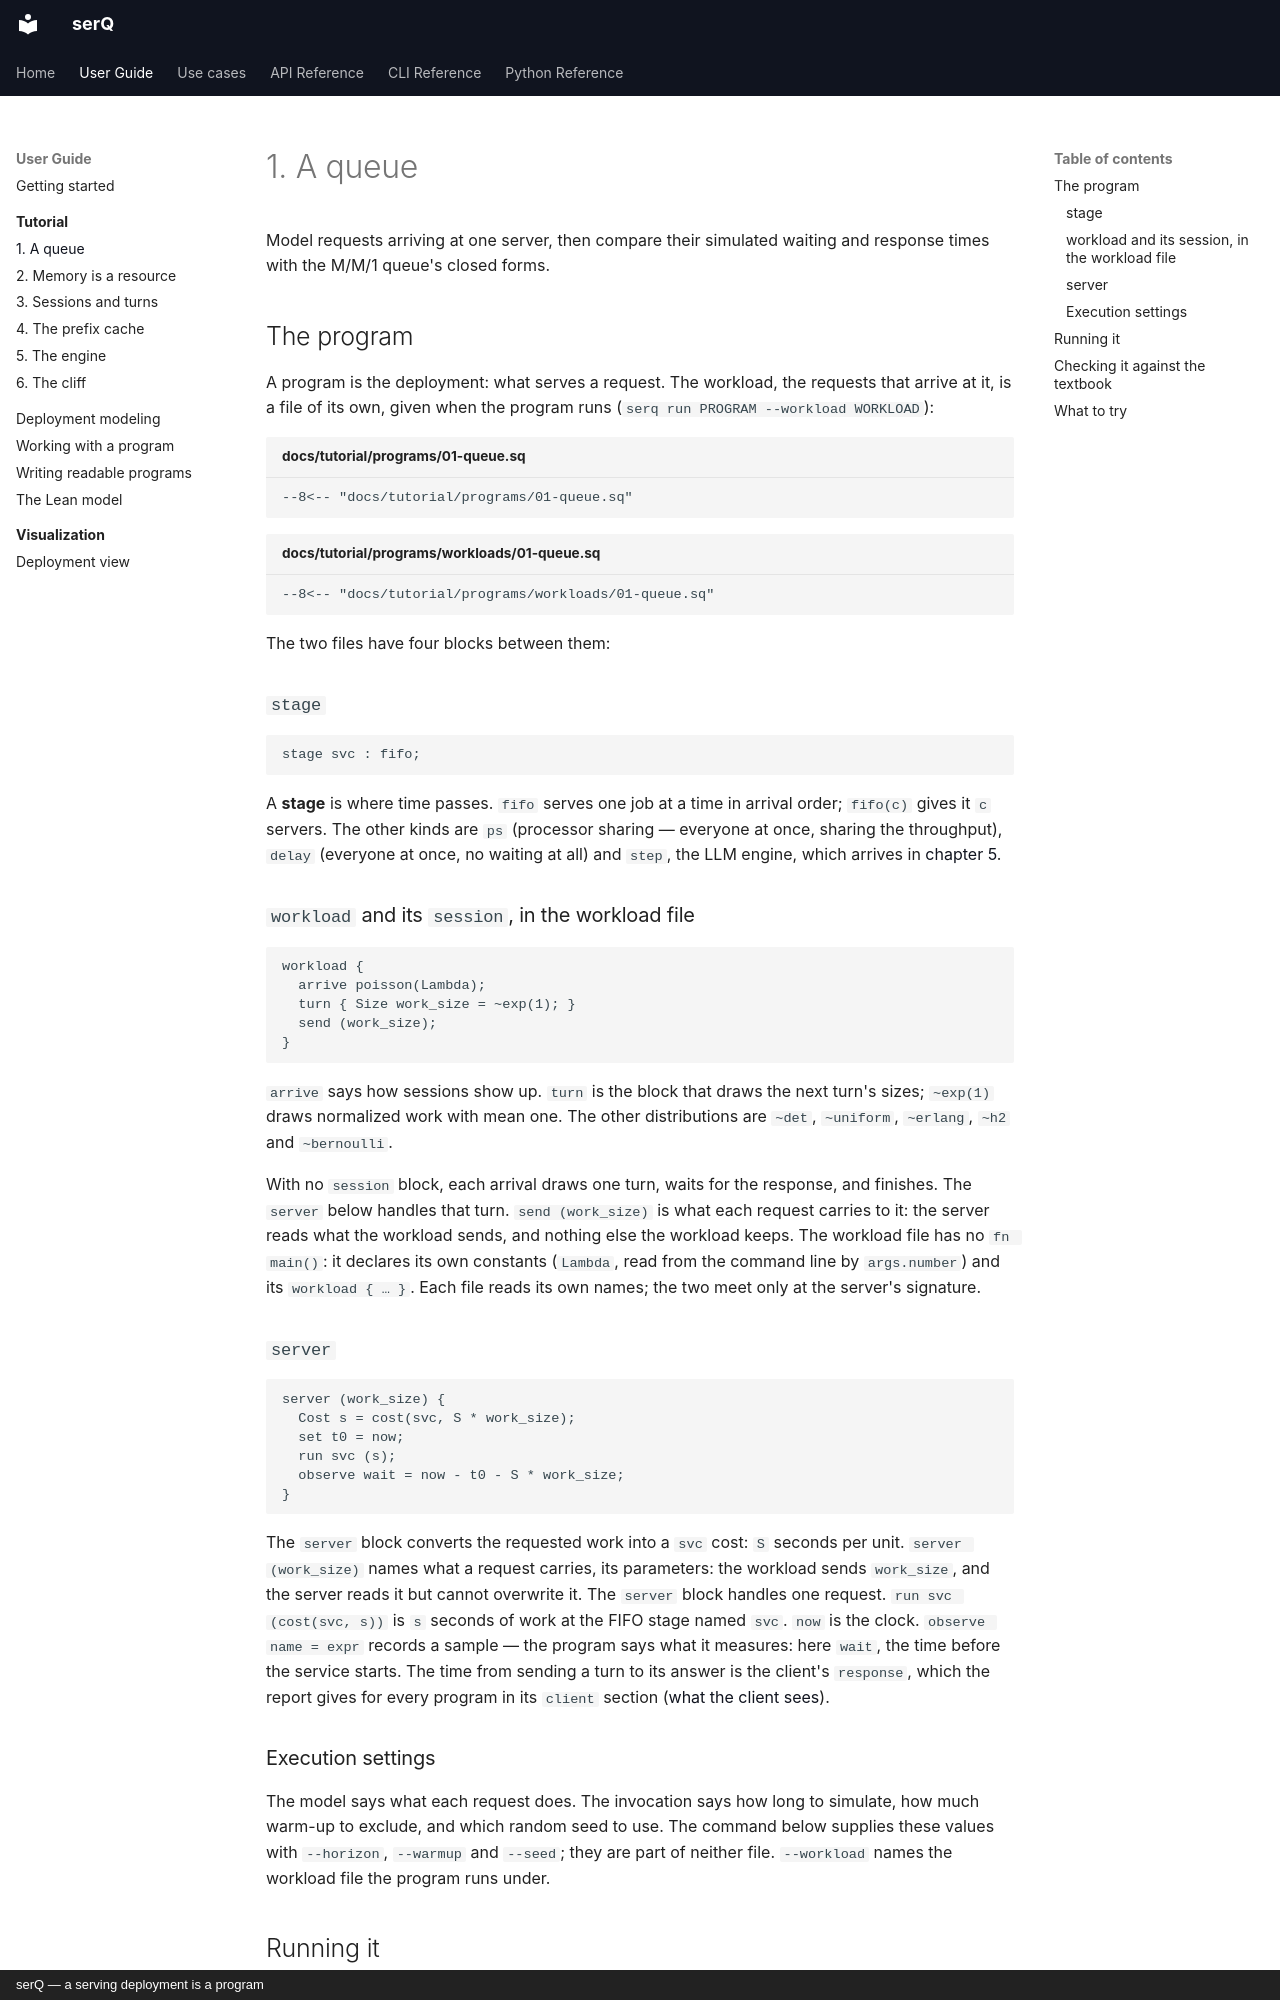

repository: servingQ/serQ · page: tutorial/01-a-queue/index.html · generator: mkdocs · copyright: serQ — a serving deployment is a program

# 1. A queue

Model requests arriving at one server, then compare their simulated waiting
and response times with the M/M/1 queue's closed forms.

## The program

A program is the deployment: what serves a request. The workload, the
requests that arrive at it, is a file of its own, given when the program
runs (`serq run PROGRAM --workload WORKLOAD`):

```serq title="docs/tutorial/programs/01-queue.sq"
--8<-- "docs/tutorial/programs/01-queue.sq"
```

```serq title="docs/tutorial/programs/workloads/01-queue.sq"
--8<-- "docs/tutorial/programs/workloads/01-queue.sq"
```

The two files have four blocks between them:

### `stage`

```serq
stage svc : fifo;
```

A **stage** is where time passes. `fifo` serves one job at a time in arrival
order; `fifo(c)` gives it `c` servers. The other kinds are `ps` (processor
sharing — everyone at once, sharing the throughput), `delay` (everyone at once,
no waiting at all) and `step`, the LLM engine, which arrives in
[chapter 5](05-the-engine.md).

### `workload` and its `session`, in the workload file

```serq
workload {
  arrive poisson(Lambda);
  turn { Size work_size = ~exp(1); }
  send (work_size);
}
```

`arrive` says how sessions show up. `turn` is the block that draws the next
turn's sizes; `~exp(1)` draws normalized work with mean one.
The other distributions are `~det`, `~uniform`, `~erlang`, `~h2` and
`~bernoulli`.

With no `session` block, each arrival draws one turn, waits for the response,
and finishes. The `server` below handles that turn. `send (work_size)` is
what each request carries to it: the server reads what the workload sends,
and nothing else the workload keeps. The workload file has no `fn main()`: it declares its
own constants (`Lambda`, read from the command line by `args.number`) and
its `workload { … }`. Each file reads its own names; the two meet only at
the server's signature.

### `server`

```serq
server (work_size) {
  Cost s = cost(svc, S * work_size);
  set t0 = now;
  run svc (s);
  observe wait = now - t0 - S * work_size;
}
```

The `server` block converts the requested work into a `svc` cost: `S` seconds
per unit. `server (work_size)` names what a request carries, its
parameters: the workload sends `work_size`, and the server reads it but
cannot overwrite it.
The `server` block handles one request. `run svc (cost(svc, s))` is `s` seconds of work
at the FIFO stage named `svc`. `now` is the clock. `observe name = expr`
records a sample — the program says what it measures: here `wait`, the
time before the service starts. The time from sending a turn to its answer
is the client's `response`, which the report gives for every program in
its `client` section ([what the client sees](../language.md#what-the-client-sees)).

### Execution settings

The model says what each request does. The invocation says how long to
simulate, how much warm-up to exclude, and which random seed to use.
The command below supplies these values with `--horizon`, `--warmup` and
`--seed`; they are part of neither file. `--workload` names the workload
file the program runs under.
